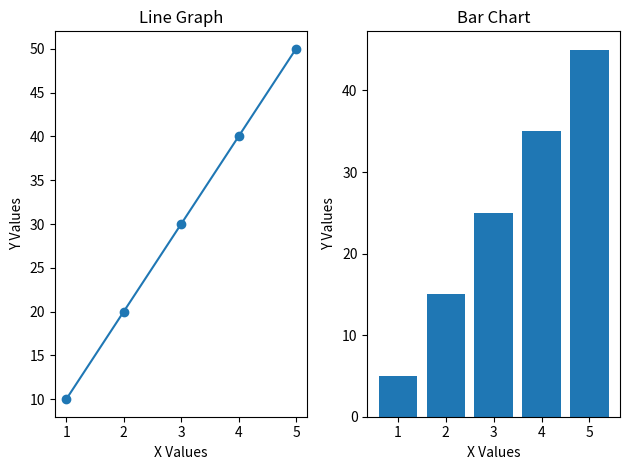

Python code for this plot:

import matplotlib.pyplot as plt

# Data
x = [1, 2, 3, 4, 5]
y1 = [10, 20, 30, 40, 50]
y2 = [5, 15, 25, 35, 45]

# Create two subplots
plt.subplot(1, 2, 1)
plt.plot(x, y1, marker="o")
plt.title("Line Graph")
plt.xlabel("X Values")
plt.ylabel("Y Values")

plt.subplot(1, 2, 2)
plt.bar(x, y2)
plt.title("Bar Chart")
plt.xlabel("X Values")
plt.ylabel("Y Values")

# Adjust layout
plt.tight_layout()

# Display the plots
plt.show()
